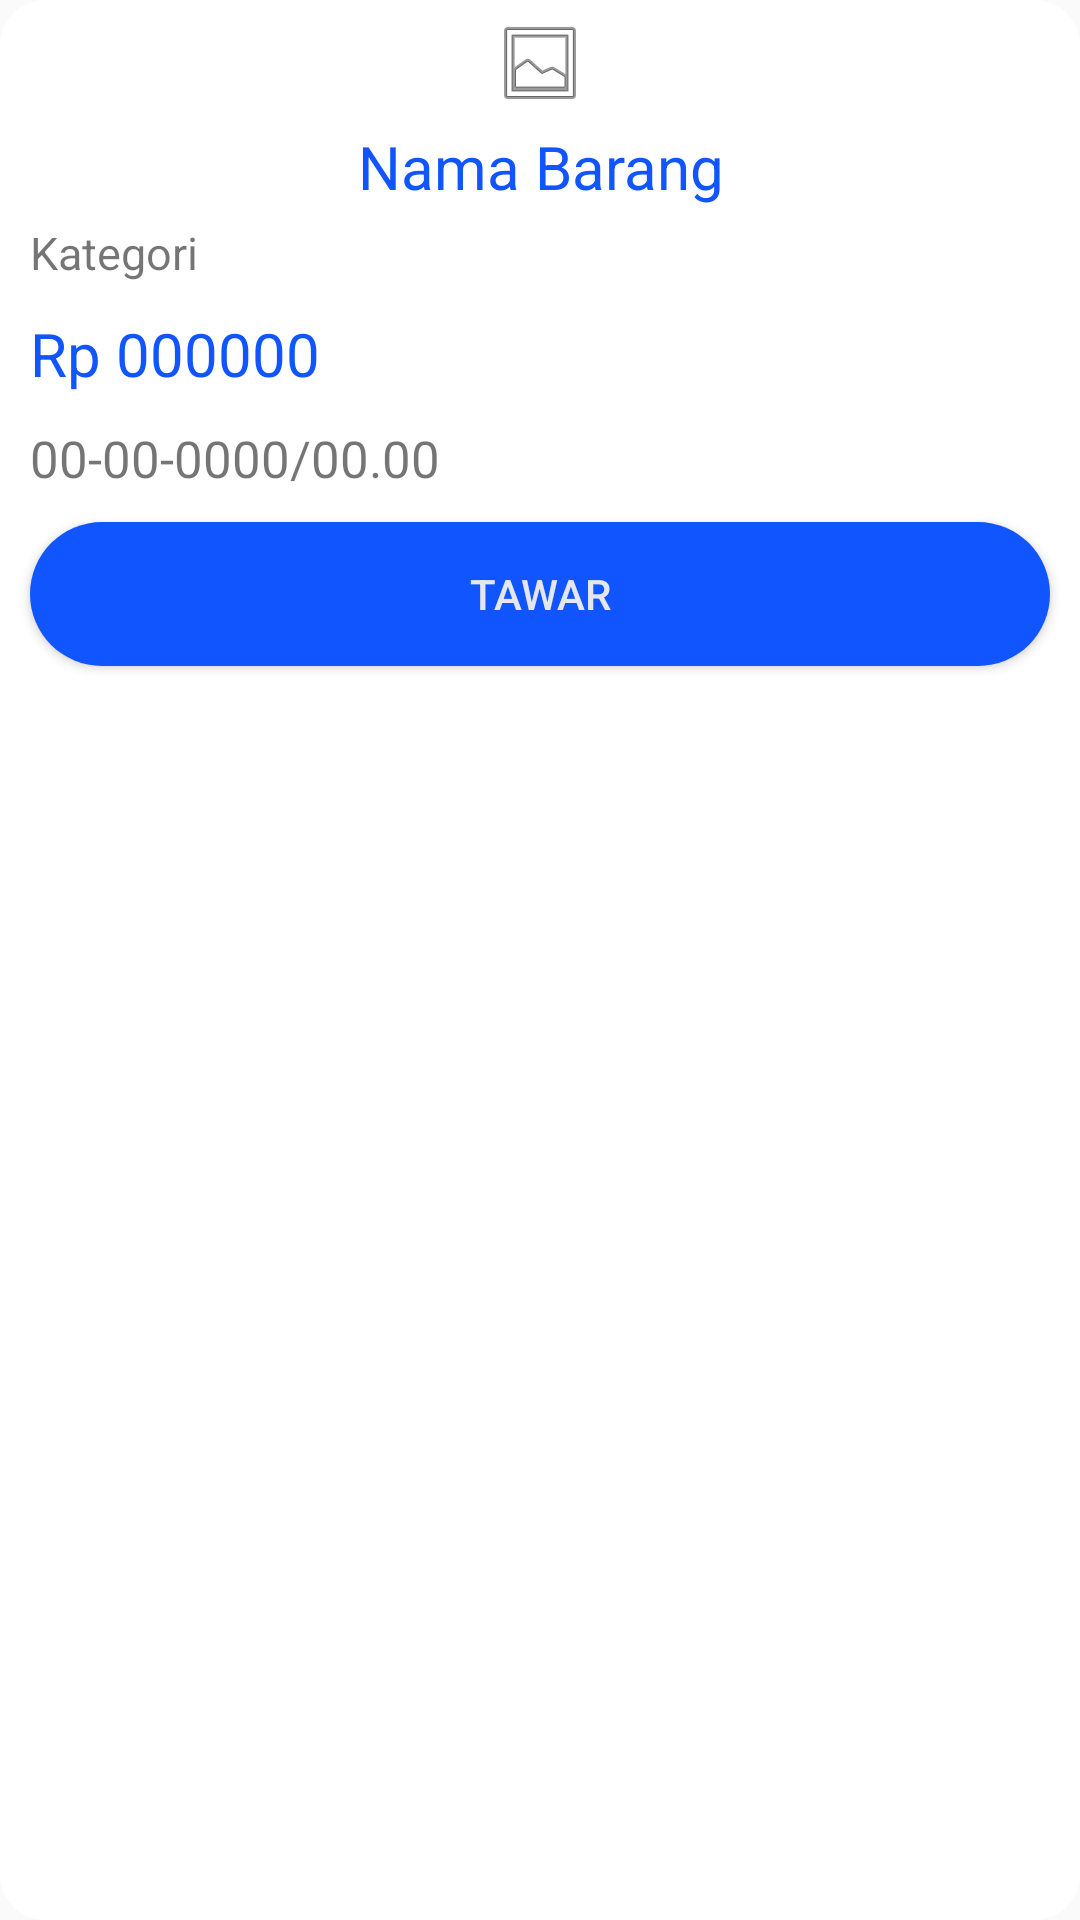

Write the Android layout XML for this screen, with the resource values it uses.
<!-- AndroidManifest.xml: application theme AppTheme -->
<!-- res/layout/list_home.xml -->
<?xml version="1.0" encoding="utf-8"?>
<FrameLayout android:layout_width="match_parent"
    android:layout_height="wrap_content"
    xmlns:tools="http://schemas.android.com/tools"
    android:background="@drawable/barang_widget"
    xmlns:android="http://schemas.android.com/apk/res/android"
    xmlns:app="http://schemas.android.com/apk/res-auto"
    tools:context=".BtmmenuHome">

    <LinearLayout
        android:layout_width="match_parent"
        android:layout_height="wrap_content"
        android:orientation="vertical">

        <ImageView
            android:id="@+id/gambarBarang"
            android:layout_width="match_parent"
            android:layout_height="wrap_content"
            android:layout_marginTop="5dp"
            app:srcCompat="@android:drawable/ic_menu_gallery" />

        <TextView
            android:id="@+id/namaBarang"
            android:layout_width="match_parent"
            android:layout_height="wrap_content"
            android:layout_marginTop="5dp"
            android:gravity="center_horizontal"
            android:text="Nama Barang"
            android:textAlignment="center"
            android:textColor="@color/red"
            android:textSize="20sp" />

        <TextView
            android:id="@+id/namaJenis"
            android:layout_width="match_parent"
            android:layout_height="wrap_content"
            android:layout_marginTop="5dp"
            android:layout_marginLeft="10dp"
            android:text="Kategori"
            android:textSize="15sp" />

        <TextView
            android:id="@+id/hargaBarang"
            android:layout_width="match_parent"
            android:layout_height="wrap_content"
            android:layout_marginTop="10dp"
            android:layout_marginLeft="10dp"
            android:text="Rp 000000"
            android:textColor="@color/red"
            android:textSize="20sp" />

        <TextView
            android:id="@+id/waktuLelang"
            android:layout_width="match_parent"
            android:layout_height="wrap_content"
            android:layout_marginTop="10dp"
            android:layout_marginLeft="10dp"
            android:text="00-00-0000/00.00"
            android:textSize="17sp" />

        <Button
            android:layout_width="match_parent"
            android:layout_height="wrap_content"
            android:layout_gravity="center_horizontal"
            android:layout_marginTop="10dp"
            android:layout_marginBottom="5dp"
            android:text="TAWAR"
            android:layout_marginLeft="10dp"
            android:layout_marginRight="10dp"
            android:textColor="@color/white"
            android:background="@drawable/btn_red"
            android:id="@+id/toBarang"/>

    </LinearLayout>

</FrameLayout>
<!-- resources referenced by this layout -->
<resources>
  <color name="red">#1155ff</color>
  <color name="white">#e4e7ed</color>
  <!-- drawable barang_widget (drawable) -->
  <?xml version="1.0" encoding="utf-8"?>
  <shape xmlns:android="http://schemas.android.com/apk/res/android"
      android:shape="rectangle">
  
      <solid android:color="@color/light"/>
  
      <corners android:radius="15dp"/>
  
  </shape>
  <!-- drawable btn_red (drawable) -->
  <?xml version="1.0" encoding="utf-8"?>
  <shape xmlns:android="http://schemas.android.com/apk/res/android"
      android:shape="rectangle">
  
      <solid android:color="@color/red"/>
  
      <corners android:radius="30dp"/>
  
  </shape>
  <style name="AppTheme" parent="Theme.AppCompat.Light.NoActionBar">
          
          <item name="colorPrimary">@color/dark</item>
          <item name="colorPrimaryDark">@color/black</item>
          <item name="colorAccent">@color/white</item>
      </style>
  <color name="light">#fff</color>
  <color name="dark">#1e1f29</color>
  <color name="black">#171717</color>
</resources>
